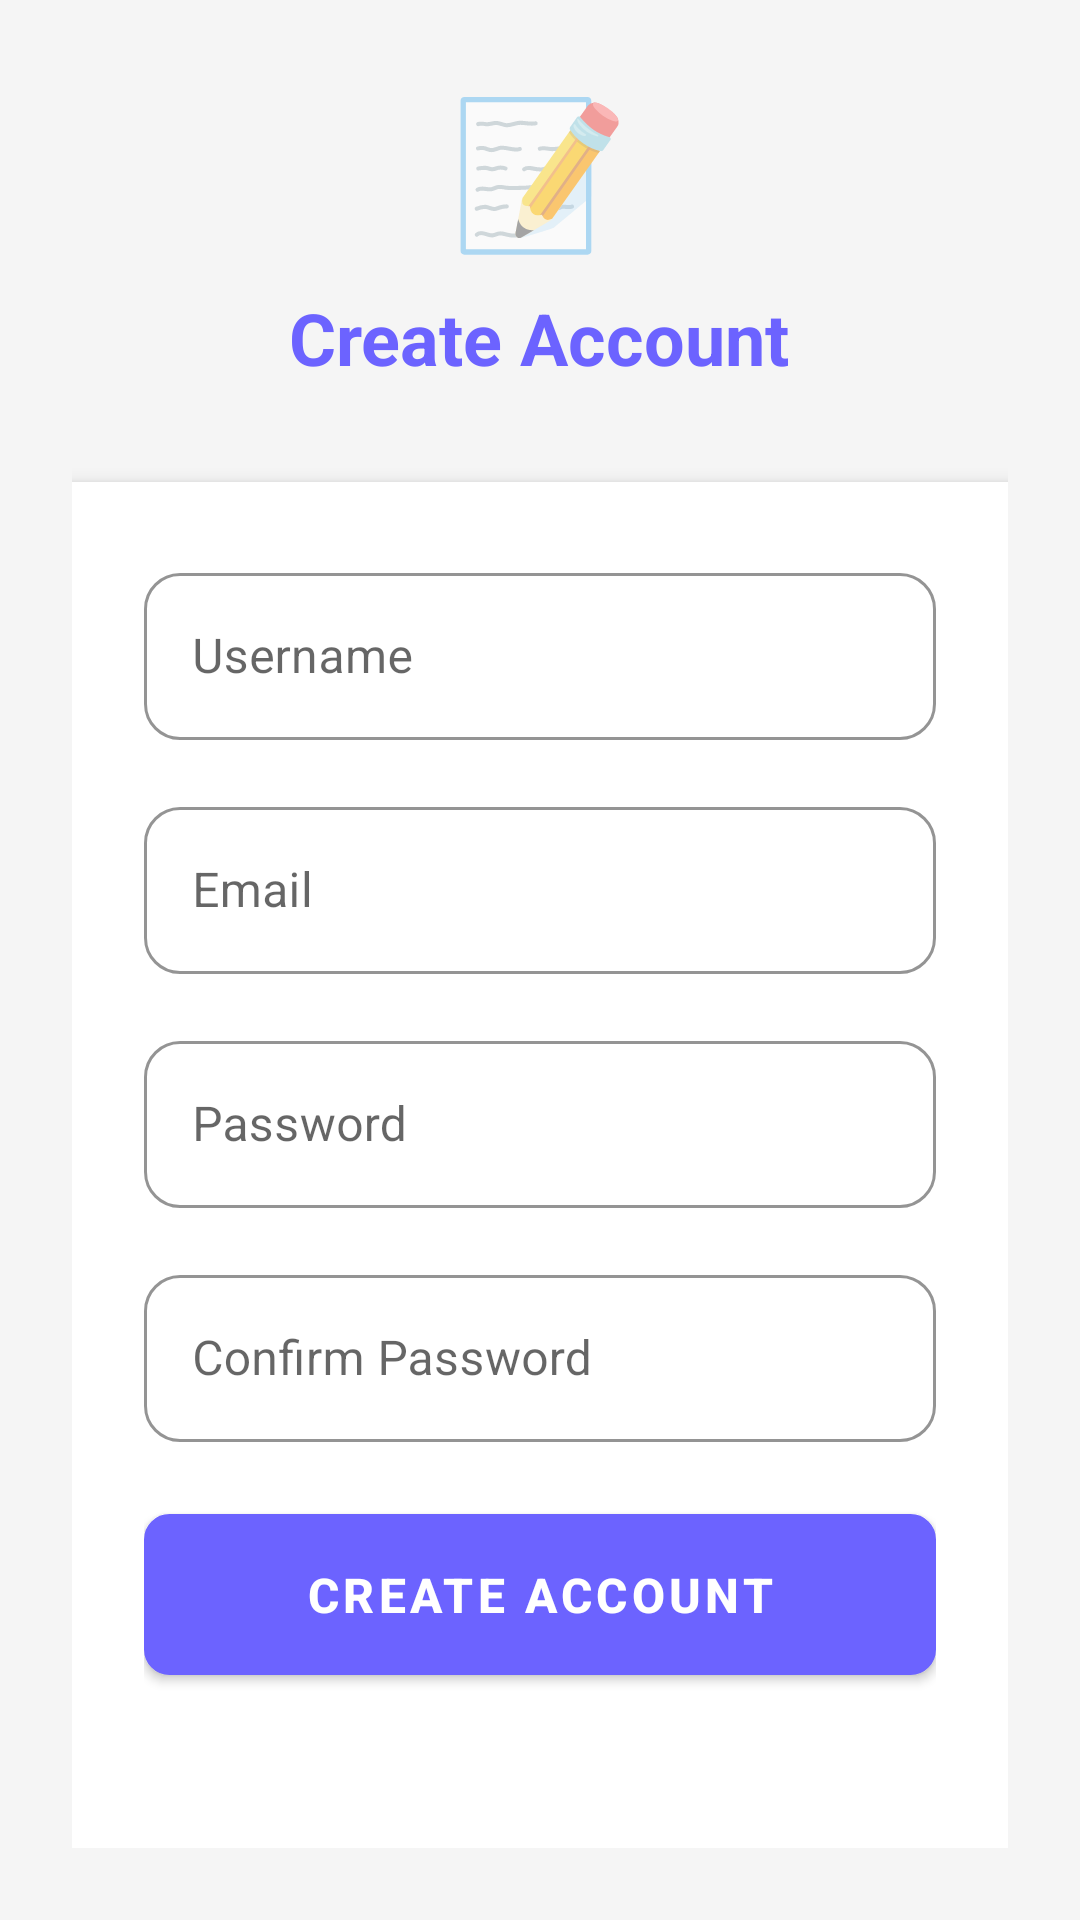

Here is an Android app screen rendered from its layout file. Give the layout XML and the strings, colors and styles it references.
<!-- AndroidManifest.xml: activity theme Theme.MyNVPNOTES -->
<!-- res/layout/activity_register.xml -->
<?xml version="1.0" encoding="utf-8"?>
<LinearLayout xmlns:android="http://schemas.android.com/apk/res/android"
    xmlns:app="http://schemas.android.com/apk/res-auto"
    android:layout_width="match_parent"
    android:layout_height="match_parent"
    android:orientation="vertical"
    android:padding="24dp"
    android:background="@color/background_gray"
    android:gravity="center">

    
    <LinearLayout
        android:layout_width="match_parent"
        android:layout_height="wrap_content"
        android:orientation="vertical"
        android:gravity="center"
        android:layout_marginBottom="32dp">

        <TextView
            android:layout_width="wrap_content"
            android:layout_height="wrap_content"
            android:text="📝"
            android:textSize="48sp"
            android:layout_marginBottom="8dp" />

        <TextView
            android:layout_width="wrap_content"
            android:layout_height="wrap_content"
            android:text="Create Account"
            android:textSize="24sp"
            android:textStyle="bold"
            android:textColor="@color/primary_color" />
    </LinearLayout>

    
    <LinearLayout
        android:layout_width="match_parent"
        android:layout_height="wrap_content"
        android:orientation="vertical"
        android:background="@color/white"
        android:padding="24dp"
        android:elevation="4dp"
        android:outlineProvider="background"
        android:clipToOutline="true">

        <com.google.android.material.textfield.TextInputLayout
            android:layout_width="match_parent"
            android:layout_height="wrap_content"
            android:layout_marginBottom="16dp"
            style="@style/Widget.MyNVPNOTES.TextInputLayout"
            app:boxCornerRadiusBottomEnd="12dp"
            app:boxCornerRadiusBottomStart="12dp"
            app:boxCornerRadiusTopEnd="12dp"
            app:boxCornerRadiusTopStart="12dp">

            <com.google.android.material.textfield.TextInputEditText
                android:id="@+id/etUsername"
                android:layout_width="match_parent"
                android:layout_height="wrap_content"
                android:hint="Username"
                android:textColor="@color/black"
                android:textColorHint="@color/text_secondary" />
        </com.google.android.material.textfield.TextInputLayout>

        <com.google.android.material.textfield.TextInputLayout
            android:layout_width="match_parent"
            android:layout_height="wrap_content"
            android:layout_marginBottom="16dp"
            style="@style/Widget.MyNVPNOTES.TextInputLayout"
            app:boxCornerRadiusBottomEnd="12dp"
            app:boxCornerRadiusBottomStart="12dp"
            app:boxCornerRadiusTopEnd="12dp"
            app:boxCornerRadiusTopStart="12dp">

            <com.google.android.material.textfield.TextInputEditText
                android:id="@+id/etEmail"
                android:layout_width="match_parent"
                android:layout_height="wrap_content"
                android:hint="Email"
                android:inputType="textEmailAddress"
                android:textColor="@color/black"
                android:textColorHint="@color/text_secondary" />
        </com.google.android.material.textfield.TextInputLayout>

        <com.google.android.material.textfield.TextInputLayout
            android:layout_width="match_parent"
            android:layout_height="wrap_content"
            android:layout_marginBottom="16dp"
            style="@style/Widget.MyNVPNOTES.TextInputLayout"
            app:boxCornerRadiusBottomEnd="12dp"
            app:boxCornerRadiusBottomStart="12dp"
            app:boxCornerRadiusTopEnd="12dp"
            app:boxCornerRadiusTopStart="12dp">

            <com.google.android.material.textfield.TextInputEditText
                android:id="@+id/etPassword"
                android:layout_width="match_parent"
                android:layout_height="wrap_content"
                android:hint="Password"
                android:inputType="textPassword"
                android:textColor="@color/black"
                android:textColorHint="@color/text_secondary" />
        </com.google.android.material.textfield.TextInputLayout>

        <com.google.android.material.textfield.TextInputLayout
            android:layout_width="match_parent"
            android:layout_height="wrap_content"
            android:layout_marginBottom="24dp"
            style="@style/Widget.MyNVPNOTES.TextInputLayout"
            app:boxCornerRadiusBottomEnd="12dp"
            app:boxCornerRadiusBottomStart="12dp"
            app:boxCornerRadiusTopEnd="12dp"
            app:boxCornerRadiusTopStart="12dp">

            <com.google.android.material.textfield.TextInputEditText
                android:id="@+id/etConfirmPassword"
                android:layout_width="match_parent"
                android:layout_height="wrap_content"
                android:hint="Confirm Password"
                android:inputType="textPassword"
                android:textColor="@color/black"
                android:textColorHint="@color/text_secondary" />
        </com.google.android.material.textfield.TextInputLayout>

        <Button
            android:id="@+id/btnRegister"
            android:layout_width="match_parent"
            android:layout_height="wrap_content"
            android:text="Create Account"
            android:textSize="16sp"
            android:textStyle="bold"
            android:background="@drawable/button_primary"
            android:textColor="@color/white"
            android:elevation="4dp" />

        <TextView
            android:id="@+id/tvLogin"
            android:layout_width="wrap_content"
            android:layout_height="wrap_content"
            android:text="Already have an account? Login here"
            android:textSize="14sp"
            android:textColor="@color/primary_color"
            android:layout_gravity="center"
            android:layout_marginTop="24dp"
            android:padding="16dp"
            android:background="?android:attr/selectableItemBackground"
            android:clickable="true"
            android:focusable="true" />

    </LinearLayout>

</LinearLayout>
<!-- resources referenced by this layout -->
<resources>
  <color name="background_gray">#FFF5F5F5</color>
  <color name="black">#FF000000</color>
  <color name="primary_color">#FF6C63FF</color>
  <color name="text_secondary">#FF757575</color>
  <color name="white">#FFFFFFFF</color>
  <!-- drawable button_primary (drawable) -->
  <?xml version="1.0" encoding="utf-8"?>
  <shape xmlns:android="http://schemas.android.com/apk/res/android">
      <gradient
          android:startColor="@color/primary_color"
          android:endColor="@color/primary_dark"
          android:angle="45" />
      <corners android:radius="8dp" />
      <stroke
          android:width="1dp"
          android:color="@color/primary_dark" />
  </shape>
  <style name="Widget.MyNVPNOTES.TextInputLayout" parent="Widget.MaterialComponents.TextInputLayout.OutlinedBox">
          <item name="boxCornerRadiusBottomEnd">12dp</item>
          <item name="boxCornerRadiusBottomStart">12dp</item>
          <item name="boxCornerRadiusTopEnd">12dp</item>
          <item name="boxCornerRadiusTopStart">12dp</item>
          <item name="hintTextColor">@color/text_hint</item>
          <item name="boxStrokeColor">@color/primary_color</item>
          <item name="boxStrokeWidth">1dp</item>
          <item name="boxBackgroundColor">@color/white</item>
          <item name="hintTextAppearance">@style/TextAppearance.MyNVPNOTES.Hint</item>
      </style>
  <color name="primary_dark">#FF534BC2</color>
  <color name="text_hint">#FF888888</color>
  <style name="TextAppearance.MyNVPNOTES.Hint" parent="TextAppearance.MaterialComponents.Caption">
          <item name="android:textColor">@color/text_hint</item>
          <item name="android:textSize">14sp</item>
      </style>
  <color name="accent_color">#FFFFD740</color>
  <color name="warning_orange">#FFFF9800</color>
  <style name="Widget.MyNVPNOTES.Button" parent="Widget.MaterialComponents.Button">
          <item name="backgroundTint">@color/primary_color</item>
          <item name="android:textColor">@color/white</item>
          <item name="cornerRadius">12dp</item>
          <item name="elevation">2dp</item>
          <item name="android:padding">16dp</item>
          <item name="android:textSize">16sp</item>
          <item name="android:textStyle">bold</item>
      </style>
  <style name="Widget.MyNVPNOTES.EditText" parent="Widget.MaterialComponents.TextInputEditText.OutlinedBox">
          <item name="android:padding">16dp</item>
          <item name="android:textColor">@color/text_primary</item>
          <item name="android:textColorHint">@color/text_hint</item>
          <item name="android:textSize">16sp</item>
          <item name="boxCornerRadiusBottomEnd">12dp</item>
          <item name="boxCornerRadiusBottomStart">12dp</item>
          <item name="boxCornerRadiusTopEnd">12dp</item>
          <item name="boxCornerRadiusTopStart">12dp</item>
      </style>
  <style name="Widget.MyNVPNOTES.Card" parent="Widget.MaterialComponents.CardView">
          <item name="cardCornerRadius">16dp</item>
          <item name="cardElevation">4dp</item>
          <item name="cardUseCompatPadding">true</item>
          <item name="cardBackgroundColor">@color/white</item>
      </style>
  <color name="text_primary">#FF212121</color>
</resources>
